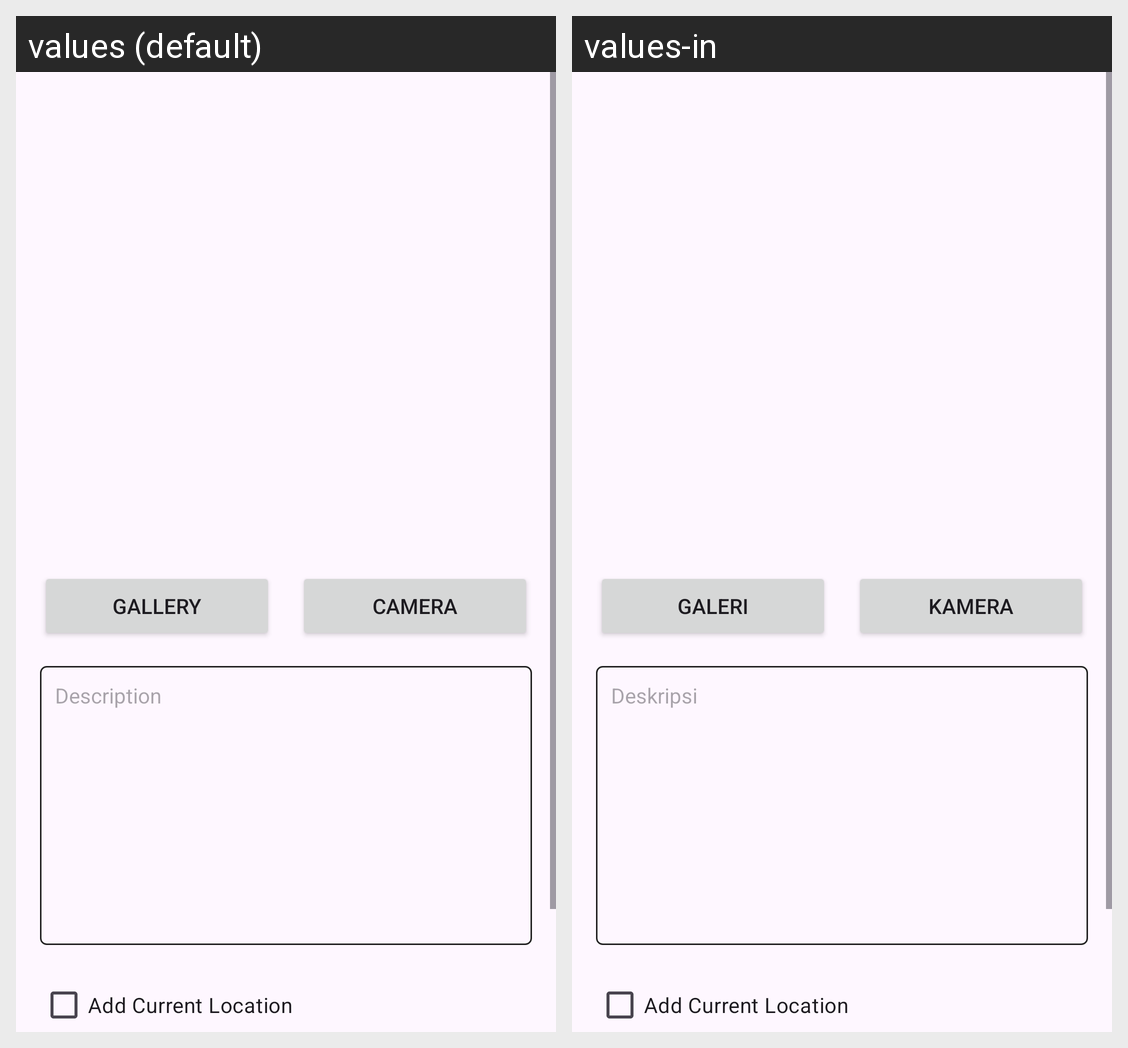

For this localized Android screen grid, give each drawn string resource with its value in every locale shown.
Android screen res/layout/activity_story_add.xml rendered under 2 locales, left to right: values (default), values-in. Device: Nexus 5 (rendered at 1080×1920; each locale shown at half size, 540×960, under a caption strip naming it); theme Theme.DicodingPlayground.
Strings drawn on this screen, with the default value and each locale's value (text and hints the layout hard-codes, and strings that could not be matched under every locale, appear in the picture but are not listed):

camera
  values: Camera
  values-in: Kamera

gallery
  values: Gallery
  values-in: Galeri

description
  values: Description
  values-in: Deskripsi

add_current_location
  values: Add Current Location
  values-in: Add Current Location
